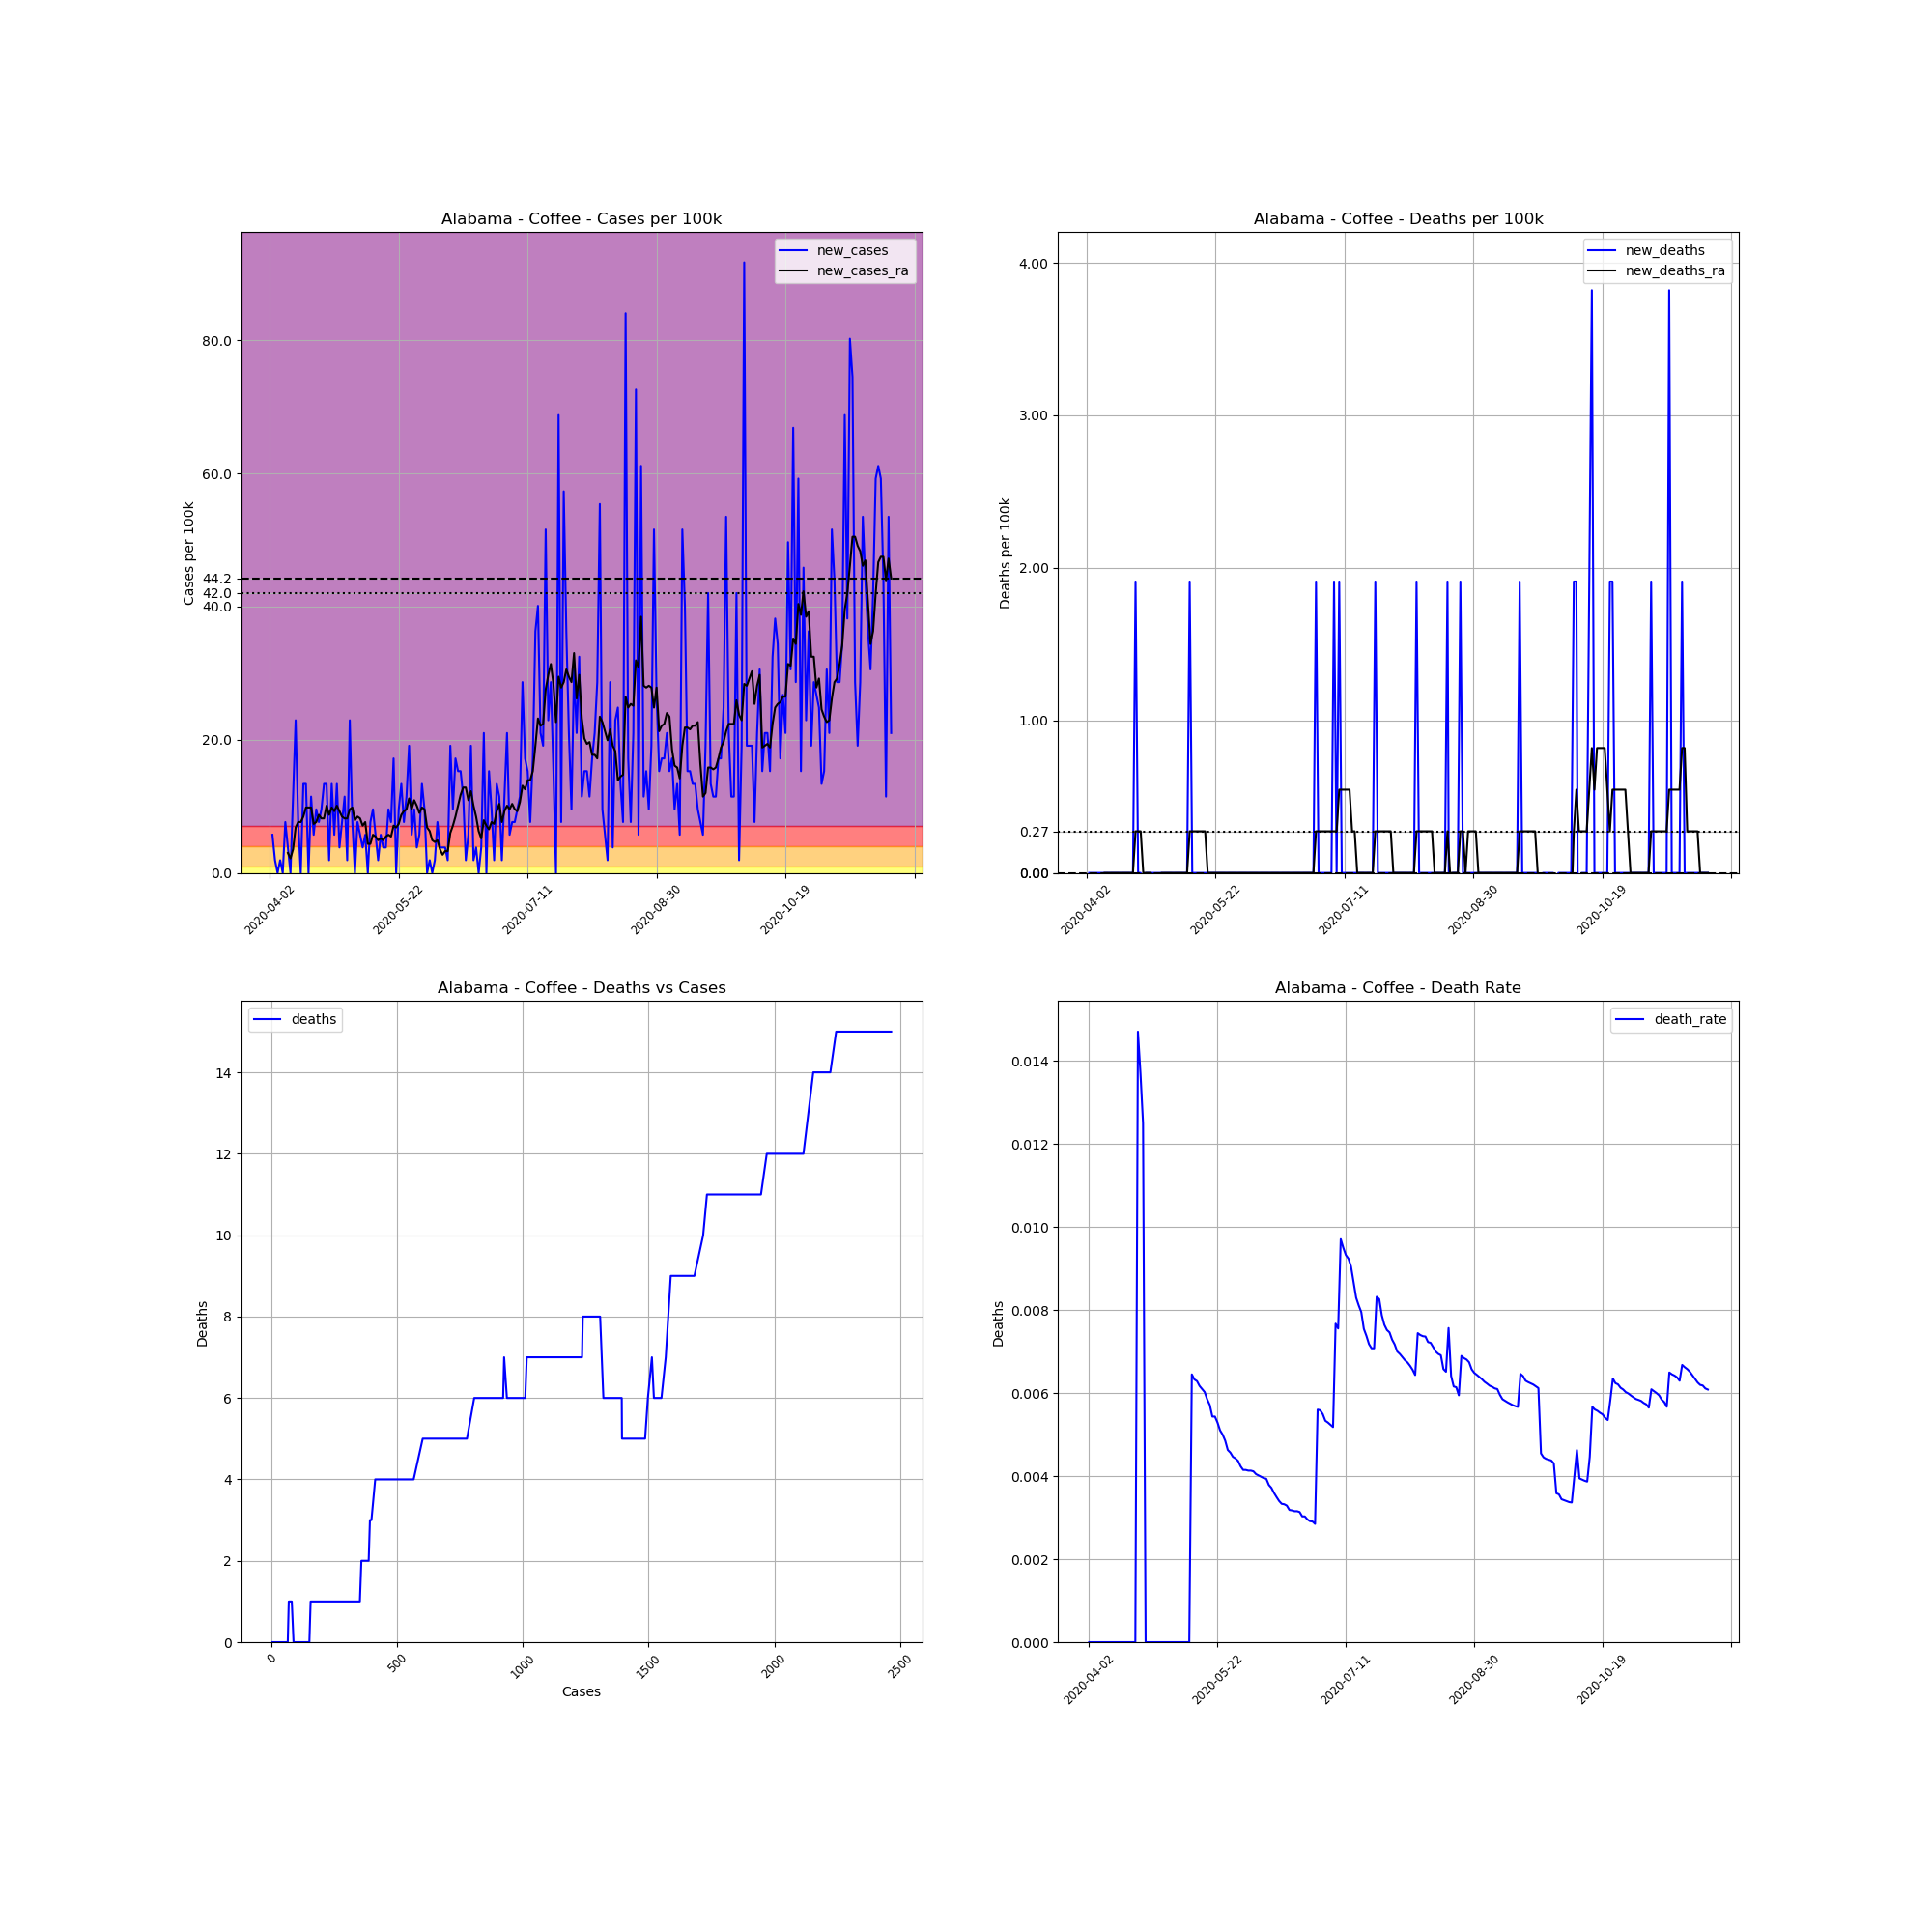

The file beside this chart, header and first rows:
, date, county, state, fips, cases, deaths, COUNTY, STNAME, CTYNAME, POPESTIMATE2019, cases_per_100k, deaths_per_100k, death_rate, new_cases, new_deaths, new_cases_ra, new_deaths_ra
554452, 2020-04-02, Coffee, Alabama, 1031, 3, 0.0, 31, Alabama, Coffee, 52342, 5.732, 0.0, 0.0, , , , 
554453, 2020-04-03, Coffee, Alabama, 1031, 6, 0.0, 31, Alabama, Coffee, 52342, 11.46, 0.0, 0.0, 5.732, 0.0, , 
554454, 2020-04-04, Coffee, Alabama, 1031, 7, 0.0, 31, Alabama, Coffee, 52342, 13.37, 0.0, 0.0, 1.911, 0.0, , 
554455, 2020-04-05, Coffee, Alabama, 1031, 7, 0.0, 31, Alabama, Coffee, 52342, 13.37, 0.0, 0.0, 0.0, 0.0, , 
554456, 2020-04-06, Coffee, Alabama, 1031, 8, 0.0, 31, Alabama, Coffee, 52342, 15.28, 0.0, 0.0, 1.911, 0.0, , 
554457, 2020-04-07, Coffee, Alabama, 1031, 8, 0.0, 31, Alabama, Coffee, 52342, 15.28, 0.0, 0.0, 0.0, 0.0, , 
554458, 2020-04-08, Coffee, Alabama, 1031, 12, 0.0, 31, Alabama, Coffee, 52342, 22.93, 0.0, 0.0, 7.642, 0.0, , 
554459, 2020-04-09, Coffee, Alabama, 1031, 14, 0.0, 31, Alabama, Coffee, 52342, 26.75, 0.0, 0.0, 3.821, 0.0, 3.002, 0.0
554460, 2020-04-10, Coffee, Alabama, 1031, 14, 0.0, 31, Alabama, Coffee, 52342, 26.75, 0.0, 0.0, 0.0, 0.0, 2.183, 0.0
554461, 2020-04-11, Coffee, Alabama, 1031, 20, 0.0, 31, Alabama, Coffee, 52342, 38.21, 0.0, 0.0, 11.46, 0.0, 3.548, 0.0
554462, 2020-04-12, Coffee, Alabama, 1031, 32, 0.0, 31, Alabama, Coffee, 52342, 61.14, 0.0, 0.0, 22.93, 0.0, 6.823, 0.0
554463, 2020-04-13, Coffee, Alabama, 1031, 36, 0.0, 31, Alabama, Coffee, 52342, 68.78, 0.0, 0.0, 7.642, 0.0, 7.642, 0.0
554464, 2020-04-14, Coffee, Alabama, 1031, 36, 0.0, 31, Alabama, Coffee, 52342, 68.78, 0.0, 0.0, 0.0, 0.0, 7.642, 0.0
554465, 2020-04-15, Coffee, Alabama, 1031, 43, 0.0, 31, Alabama, Coffee, 52342, 82.15, 0.0, 0.0, 13.37, 0.0, 8.461, 0.0
554466, 2020-04-16, Coffee, Alabama, 1031, 50, 0.0, 31, Alabama, Coffee, 52342, 95.53, 0.0, 0.0, 13.37, 0.0, 9.825, 0.0
554467, 2020-04-17, Coffee, Alabama, 1031, 50, 0.0, 31, Alabama, Coffee, 52342, 95.53, 0.0, 0.0, 0.0, 0.0, 9.825, 0.0
554468, 2020-04-18, Coffee, Alabama, 1031, 56, 0.0, 31, Alabama, Coffee, 52342, 107, 0.0, 0.0, 11.46, 0.0, 9.825, 0.0
554469, 2020-04-19, Coffee, Alabama, 1031, 59, 0.0, 31, Alabama, Coffee, 52342, 112.7, 0.0, 0.0, 5.732, 0.0, 7.369, 0.0
554470, 2020-04-20, Coffee, Alabama, 1031, 64, 0.0, 31, Alabama, Coffee, 52342, 122.3, 0.0, 0.0, 9.553, 0.0, 7.642, 0.0
554471, 2020-04-21, Coffee, Alabama, 1031, 68, 1.0, 31, Alabama, Coffee, 52342, 129.9, 1.911, 0.01471, 7.642, 1.911, 8.734, 0.2729
554472, 2020-04-22, Coffee, Alabama, 1031, 73, 1.0, 31, Alabama, Coffee, 52342, 139.5, 1.911, 0.0137, 9.553, 0.0, 8.188, 0.2729
554473, 2020-04-23, Coffee, Alabama, 1031, 80, 1.0, 31, Alabama, Coffee, 52342, 152.8, 1.911, 0.0125, 13.37, 0.0, 8.188, 0.2729
554474, 2020-04-24, Coffee, Alabama, 1031, 87, 0.0, 31, Alabama, Coffee, 52342, 166.2, 0.0, 0.0, 13.37, -1.911, 10.1, 0.0
554475, 2020-04-25, Coffee, Alabama, 1031, 88, 0.0, 31, Alabama, Coffee, 52342, 168.1, 0.0, 0.0, 1.911, 0.0, 8.734, 0.0
554476, 2020-04-26, Coffee, Alabama, 1031, 95, 0.0, 31, Alabama, Coffee, 52342, 181.5, 0.0, 0.0, 13.37, 0.0, 9.825, 0.0
554477, 2020-04-27, Coffee, Alabama, 1031, 98, 0.0, 31, Alabama, Coffee, 52342, 187.2, 0.0, 0.0, 5.732, 0.0, 9.28, 0.0
554478, 2020-04-28, Coffee, Alabama, 1031, 105, 0.0, 31, Alabama, Coffee, 52342, 200.6, 0.0, 0.0, 13.37, 0.0, 10.1, -0.2729
554479, 2020-04-29, Coffee, Alabama, 1031, 107, 0.0, 31, Alabama, Coffee, 52342, 204.4, 0.0, 0.0, 3.821, 0.0, 9.28, -0.2729
554480, 2020-04-30, Coffee, Alabama, 1031, 111, 0.0, 31, Alabama, Coffee, 52342, 212.1, 0.0, 0.0, 7.642, 0.0, 8.461, -0.2729
554481, 2020-05-01, Coffee, Alabama, 1031, 117, 0.0, 31, Alabama, Coffee, 52342, 223.5, 0.0, 0.0, 11.46, 0.0, 8.188, 0.0
554482, 2020-05-02, Coffee, Alabama, 1031, 118, 0.0, 31, Alabama, Coffee, 52342, 225.4, 0.0, 0.0, 1.911, 0.0, 8.188, 0.0
554483, 2020-05-03, Coffee, Alabama, 1031, 130, 0.0, 31, Alabama, Coffee, 52342, 248.4, 0.0, 0.0, 22.93, 0.0, 9.553, 0.0
554484, 2020-05-04, Coffee, Alabama, 1031, 134, 0.0, 31, Alabama, Coffee, 52342, 256, 0.0, 0.0, 7.642, 0.0, 9.825, 0.0
554485, 2020-05-05, Coffee, Alabama, 1031, 134, 0.0, 31, Alabama, Coffee, 52342, 256, 0.0, 0.0, 0.0, 0.0, 7.915, 0.0
554486, 2020-05-06, Coffee, Alabama, 1031, 138, 0.0, 31, Alabama, Coffee, 52342, 263.7, 0.0, 0.0, 7.642, 0.0, 8.461, 0.0
554487, 2020-05-07, Coffee, Alabama, 1031, 141, 0.0, 31, Alabama, Coffee, 52342, 269.4, 0.0, 0.0, 5.732, 0.0, 8.188, 0.0
554488, 2020-05-08, Coffee, Alabama, 1031, 143, 0.0, 31, Alabama, Coffee, 52342, 273.2, 0.0, 0.0, 3.821, 0.0, 7.096, 0.0
554489, 2020-05-09, Coffee, Alabama, 1031, 146, 0.0, 31, Alabama, Coffee, 52342, 278.9, 0.0, 0.0, 5.732, 0.0, 7.642, 0.0
554490, 2020-05-10, Coffee, Alabama, 1031, 146, 0.0, 31, Alabama, Coffee, 52342, 278.9, 0.0, 0.0, 0.0, 0.0, 4.367, 0.0
554491, 2020-05-11, Coffee, Alabama, 1031, 150, 0.0, 31, Alabama, Coffee, 52342, 286.6, 0.0, 0.0, 7.642, 0.0, 4.367, 0.0
554492, 2020-05-12, Coffee, Alabama, 1031, 155, 1.0, 31, Alabama, Coffee, 52342, 296.1, 1.911, 0.006452, 9.553, 1.911, 5.732, 0.2729
554493, 2020-05-13, Coffee, Alabama, 1031, 158, 1.0, 31, Alabama, Coffee, 52342, 301.9, 1.911, 0.006329, 5.732, 0.0, 5.459, 0.2729
554494, 2020-05-14, Coffee, Alabama, 1031, 159, 1.0, 31, Alabama, Coffee, 52342, 303.8, 1.911, 0.006289, 1.911, 0.0, 4.913, 0.2729
554495, 2020-05-15, Coffee, Alabama, 1031, 162, 1.0, 31, Alabama, Coffee, 52342, 309.5, 1.911, 0.006173, 5.732, 0.0, 5.186, 0.2729
554496, 2020-05-16, Coffee, Alabama, 1031, 164, 1.0, 31, Alabama, Coffee, 52342, 313.3, 1.911, 0.006098, 3.821, 0.0, 4.913, 0.2729
554497, 2020-05-17, Coffee, Alabama, 1031, 166, 1.0, 31, Alabama, Coffee, 52342, 317.1, 1.911, 0.006024, 3.821, 0.0, 5.459, 0.2729
554498, 2020-05-18, Coffee, Alabama, 1031, 171, 1.0, 31, Alabama, Coffee, 52342, 326.7, 1.911, 0.005848, 9.553, 0.0, 5.732, 0.2729
554499, 2020-05-19, Coffee, Alabama, 1031, 175, 1.0, 31, Alabama, Coffee, 52342, 334.3, 1.911, 0.005714, 7.642, 0.0, 5.459, 0.0
554500, 2020-05-20, Coffee, Alabama, 1031, 184, 1.0, 31, Alabama, Coffee, 52342, 351.5, 1.911, 0.005435, 17.19, 0.0, 7.096, 0.0
554501, 2020-05-21, Coffee, Alabama, 1031, 184, 1.0, 31, Alabama, Coffee, 52342, 351.5, 1.911, 0.005435, 0.0, 0.0, 6.823, 0.0
554502, 2020-05-22, Coffee, Alabama, 1031, 189, 1.0, 31, Alabama, Coffee, 52342, 361.1, 1.911, 0.005291, 9.553, 0.0, 7.369, 0.0
554503, 2020-05-23, Coffee, Alabama, 1031, 196, 1.0, 31, Alabama, Coffee, 52342, 374.5, 1.911, 0.005102, 13.37, 0.0, 8.734, 0.0
554504, 2020-05-24, Coffee, Alabama, 1031, 200, 1.0, 31, Alabama, Coffee, 52342, 382.1, 1.911, 0.005, 7.642, 0.0, 9.28, 0.0
554505, 2020-05-25, Coffee, Alabama, 1031, 206, 1.0, 31, Alabama, Coffee, 52342, 393.6, 1.911, 0.004854, 11.46, 0.0, 9.553, 0.0
554506, 2020-05-26, Coffee, Alabama, 1031, 216, 1.0, 31, Alabama, Coffee, 52342, 412.7, 1.911, 0.00463, 19.11, 0.0, 11.19, 0.0
554507, 2020-05-27, Coffee, Alabama, 1031, 219, 1.0, 31, Alabama, Coffee, 52342, 418.4, 1.911, 0.004566, 5.732, 0.0, 9.553, 0.0
554508, 2020-05-28, Coffee, Alabama, 1031, 224, 1.0, 31, Alabama, Coffee, 52342, 428, 1.911, 0.004464, 9.553, 0.0, 10.92, 0.0
554509, 2020-05-29, Coffee, Alabama, 1031, 226, 1.0, 31, Alabama, Coffee, 52342, 431.8, 1.911, 0.004425, 3.821, 0.0, 10.1, 0.0
554510, 2020-05-30, Coffee, Alabama, 1031, 229, 1.0, 31, Alabama, Coffee, 52342, 437.5, 1.911, 0.004367, 5.732, 0.0, 9.007, 0.0
554511, 2020-05-31, Coffee, Alabama, 1031, 236, 1.0, 31, Alabama, Coffee, 52342, 450.9, 1.911, 0.004237, 13.37, 0.0, 9.825, 0.0
... 182 more rows
